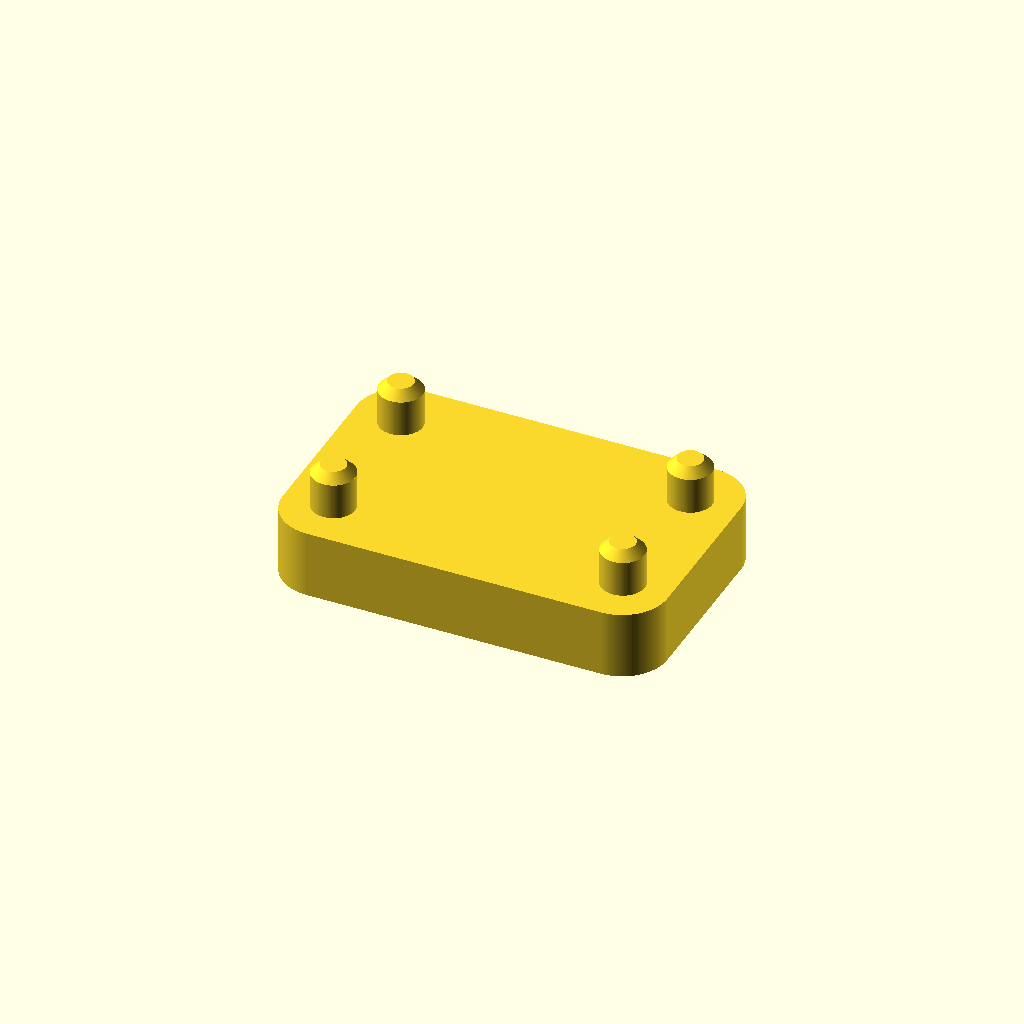
Cell 1 — every parameter at its default value.
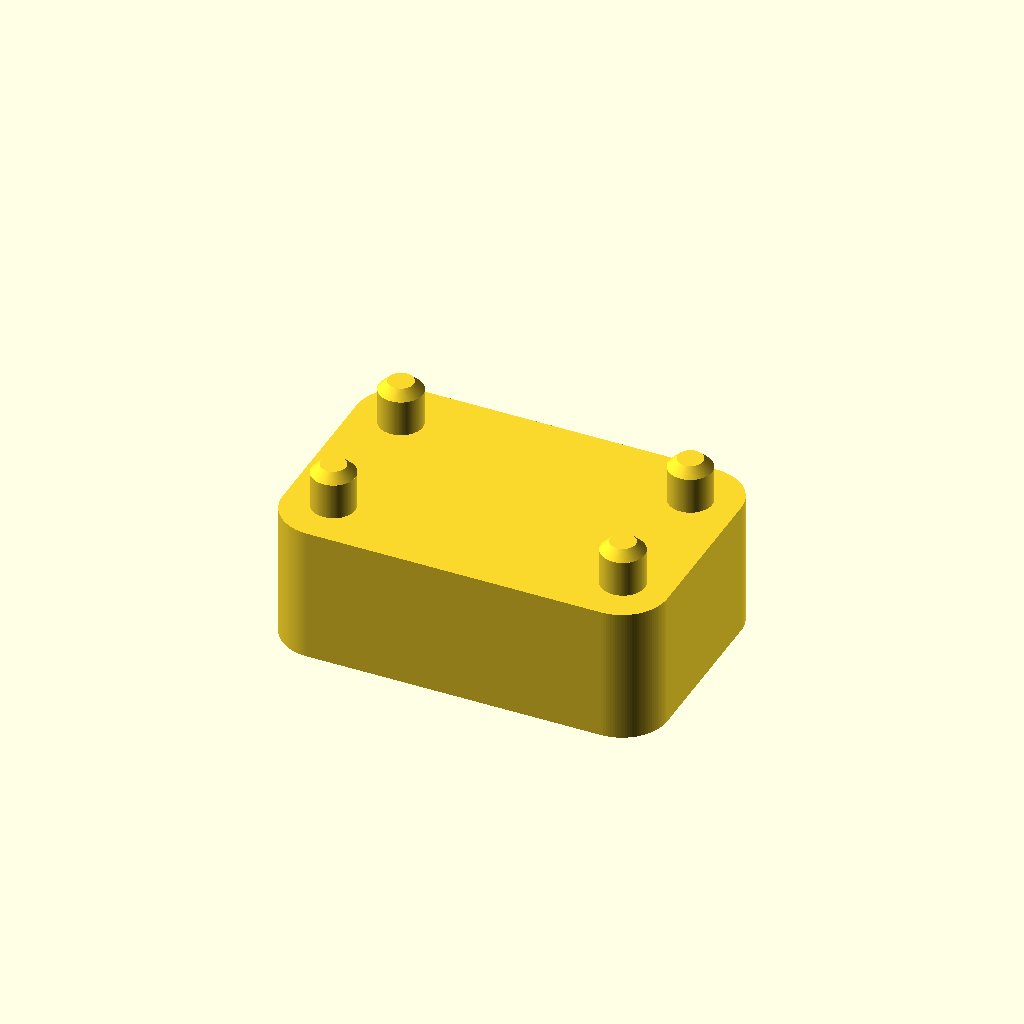
Cell 2: height = 30 (everything else at default).
All cells are drawn from one camera (rotation 55°, 0°, 25°, orthographic, colour scheme Cornfield), so only the parameter changes between them.
The OpenSCAD source (inputs/thingiverse/files/thing-3393168/files/IKEA-Metod-Foot.scad):
//Rendering quality
$fn=128;//[fine:128,coarse:64]

/* [Global] */
//in millimeters without the pins
height=15;

/* [Hidden] */
width=85;
depth=55;

translate([0,0,-height/2])
roundedcube(width,depth,height,10);

translate([32,16,0])
cylinder(h=8,r1=4.8,r2=4.8,center=false);
translate([32,16,8])
cylinder(h=2,r1=4.8,r2=2.8,center=false);

translate([32,-16,0])
cylinder(h=8,r1=4.8,r2=4.8,center=false);
translate([32,-16,8])
cylinder(h=2,r1=4.8,r2=2.8,center=false);

translate([-32,16,0])
cylinder(h=8,r1=4.8,r2=4.8,center=false);
translate([-32,16,8])
cylinder(h=2,r1=4.8,r2=2.8,center=false);

translate([-32,-16,0])
cylinder(h=8,r1=4.8,r2=4.8,center=false);
translate([-32,-16,8])
cylinder(h=2,r1=4.8,r2=2.8,center=false);

module roundedcube(xdim, ydim, zdim, rdim){
    hull(){
    translate([rdim-width/2,rdim-depth/2,-height/2])
        cylinder(r=rdim,h=zdim);
    translate([xdim-rdim-width/2,rdim-depth/2,-height/2])
        cylinder(r=rdim,h=zdim);
    translate([rdim-width/2,ydim-rdim-depth/2,-height/2])
        cylinder(r=rdim,h=zdim);
    translate([xdim-rdim-width/2,ydim-rdim-depth/2,-height/2])
        cylinder(r=rdim,h=zdim);
}
}
Parameter table extracted from the source (name, type, default, range or options):
height: number, default 15
